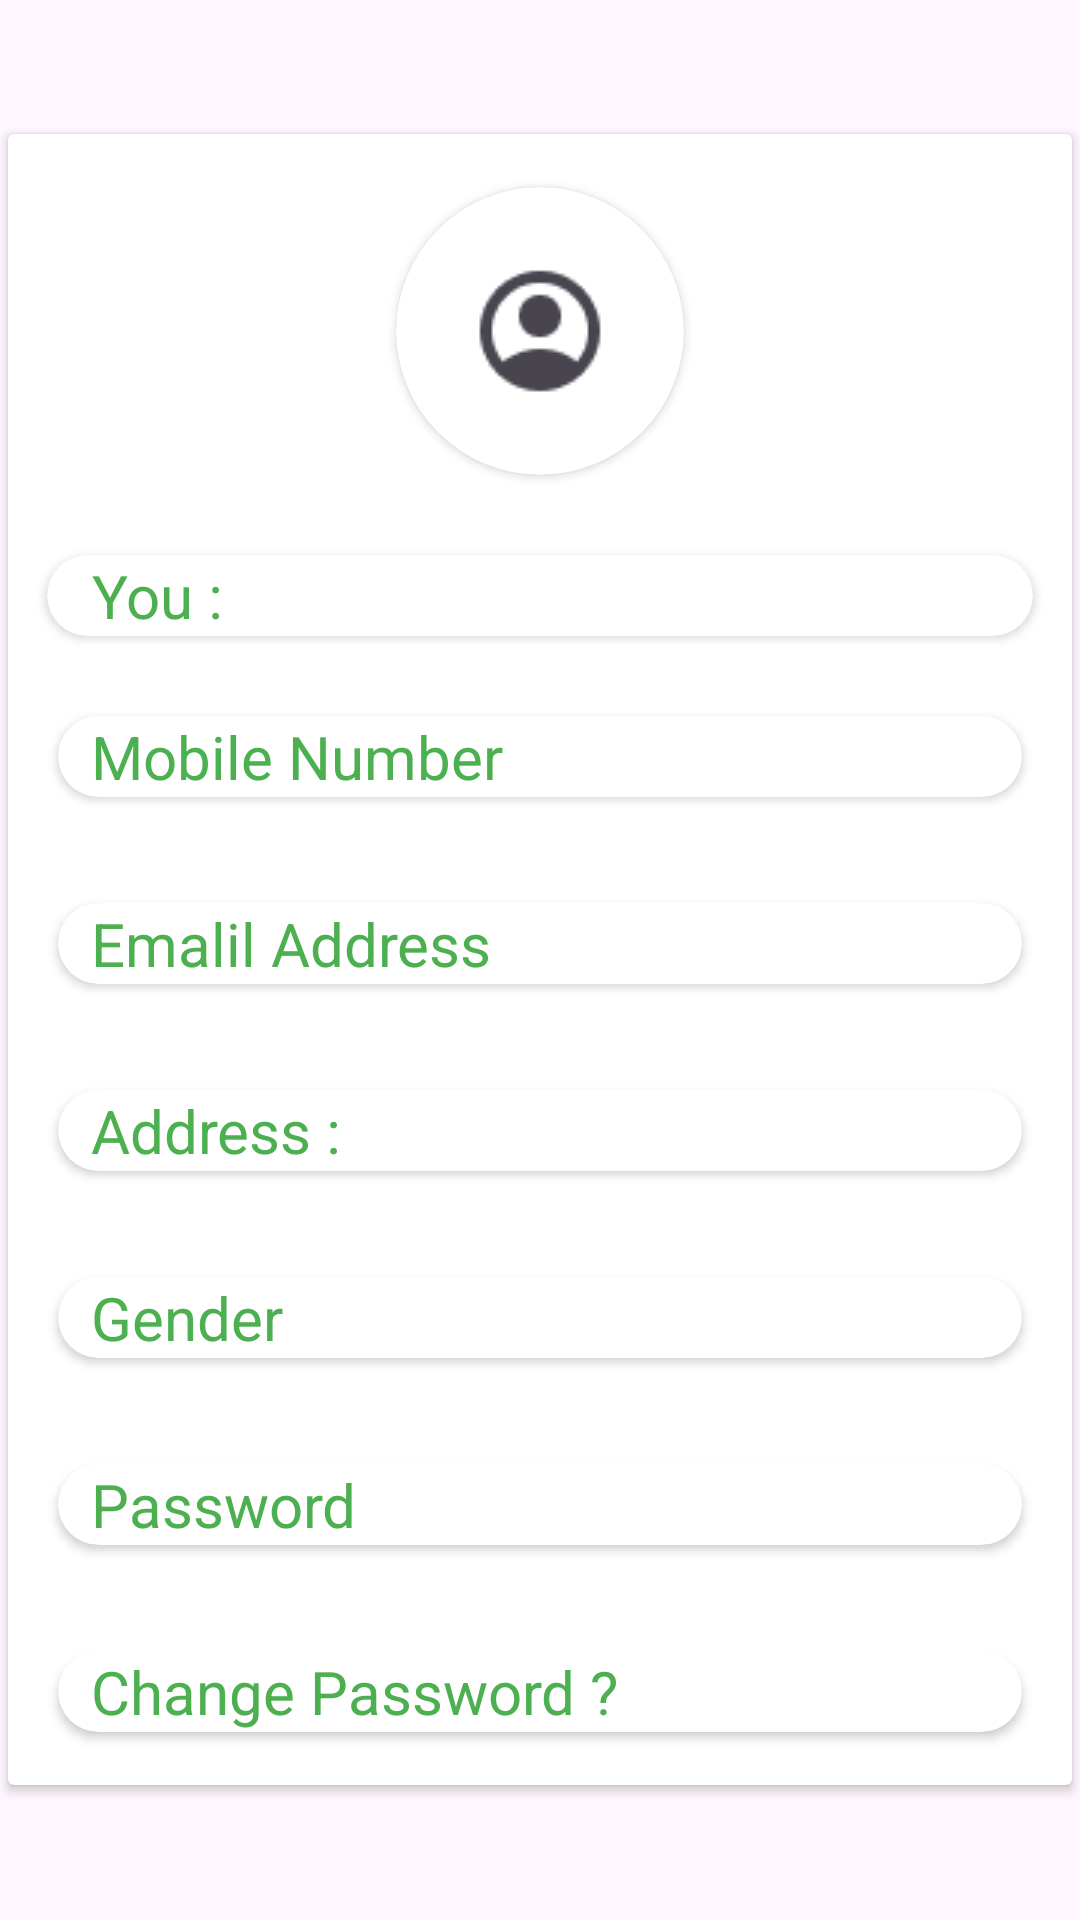

Write the Android layout XML for this screen, with the resource values it uses.
<!-- AndroidManifest.xml: application theme Theme.NewAttendanceManagement -->
<!-- res/layout/fragment_profile.xml -->
<?xml version="1.0" encoding="utf-8"?>
<FrameLayout xmlns:android="http://schemas.android.com/apk/res/android"
    xmlns:tools="http://schemas.android.com/tools"
    android:layout_width="match_parent"
    android:layout_height="match_parent"
    xmlns:app="http://schemas.android.com/apk/res-auto"
    >



    <androidx.cardview.widget.CardView
        android:layout_width="match_parent"
        android:layout_height="wrap_content"
        app:cardUseCompatPadding="true"
        android:layout_gravity="center">



        <LinearLayout
            android:layout_width="match_parent"
            android:layout_height="wrap_content"
            android:gravity="center"
            android:orientation="vertical">
            

            <androidx.cardview.widget.CardView
                android:layout_width="wrap_content"
                app:cardUseCompatPadding="true"
                app:cardCornerRadius="50dp"
                android:layout_height="wrap_content">
                <ImageView
                    android:layout_width="wrap_content"
                    android:layout_height="wrap_content"
                    android:src="@drawable/profile"/>

            </androidx.cardview.widget.CardView>
            <androidx.cardview.widget.CardView
                android:layout_width="match_parent"
                app:cardCornerRadius="20dp"
                android:layout_marginLeft="5dp"
                android:layout_marginRight="5dp"
                app:cardUseCompatPadding="true"

                android:layout_height="wrap_content">
                <TextView android:id="@+id/you"
                    android:layout_width="match_parent"
                    android:layout_height="match_parent"
                    android:layout_gravity="center"
                    android:textSize="20dp"
                    android:layout_marginLeft="10dp"
                    android:textColor="#4CAF50"
                    android:text="You : "/>

            </androidx.cardview.widget.CardView>

            <androidx.cardview.widget.CardView
                android:layout_width="match_parent"
                app:cardCornerRadius="50dp"
                app:cardUseCompatPadding="true"
                android:layout_height="wrap_content">
                <TextView
                    android:layout_width="match_parent"
                    android:layout_height="match_parent"
                    android:textSize="20sp"
                    android:id="@+id/mob"
                    android:layout_marginLeft="11dp"
                    android:textColor="#4CAF50"
                    android:text="Mobile Number"/>

            </androidx.cardview.widget.CardView>


            <androidx.cardview.widget.CardView
                android:layout_width="match_parent"
                app:cardCornerRadius="50dp"
                app:cardUseCompatPadding="true"
                android:layout_height="wrap_content">

                <TextView
                    android:layout_width="match_parent"
                    android:layout_height="match_parent"
                    android:textSize="20dp"
                    android:id="@+id/email"
                    android:layout_marginLeft="11dp"
                    android:textColor="#4CAF50"
                    android:text="Emalil Address"/>

            </androidx.cardview.widget.CardView>


            <androidx.cardview.widget.CardView
                android:layout_width="match_parent"
                app:cardCornerRadius="50dp"
                app:cardUseCompatPadding="true"
                android:layout_height="wrap_content">

                <TextView
                    android:layout_width="match_parent"
                    android:layout_height="match_parent"
                    android:textSize="20dp"
                    android:id="@+id/address"
                    android:layout_marginLeft="11dp"
                    android:textColor="#4CAF50"
                    android:text="Address : "/>

            </androidx.cardview.widget.CardView>

            <androidx.cardview.widget.CardView
                android:layout_width="match_parent"
                app:cardUseCompatPadding="true"
                app:cardCornerRadius="50dp"
                android:layout_height="wrap_content">

                <TextView
                    android:layout_width="match_parent"
                    android:layout_height="match_parent"
                    android:textSize="20dp"
                    android:id="@+id/gender"
                    android:layout_marginLeft="11dp"
                    android:textColor="#4CAF50"
                    android:text="Gender"/>


            </androidx.cardview.widget.CardView>


            <androidx.cardview.widget.CardView
                android:layout_width="match_parent"
                app:cardCornerRadius="50dp"
                app:cardUseCompatPadding="true"
                android:layout_height="wrap_content">

                <TextView
                    android:layout_width="match_parent"
                    android:layout_height="match_parent"
                    android:textSize="20dp"
                    android:id="@+id/pass"
                    android:layout_marginLeft="11dp"
                    android:textColor="#4CAF50"
                    android:text="Password"/>


            </androidx.cardview.widget.CardView>


            <androidx.cardview.widget.CardView
                android:layout_width="match_parent"
                app:cardCornerRadius="50dp"
                app:cardUseCompatPadding="true"
                android:layout_height="wrap_content">
                <TextView
                    android:layout_width="match_parent"
                    android:layout_height="match_parent"
                    android:textSize="20dp"
                    android:id="@+id/chpass"
                    android:textColor="#4CAF50"
                    android:layout_marginLeft="11dp"
                    android:text="Change Password ? "/>


            </androidx.cardview.widget.CardView>


        </LinearLayout>

    </androidx.cardview.widget.CardView>


</FrameLayout>
<!-- resources referenced by this layout -->
<resources>
  <!-- drawable profile: png bitmap (drawable, 949 bytes) -->
  <style name="Theme.NewAttendanceManagement" parent="Base.Theme.NewAttendanceManagement" />
  <style name="Base.Theme.NewAttendanceManagement" parent="Theme.Material3.DayNight.NoActionBar">
          
          
      </style>
</resources>
